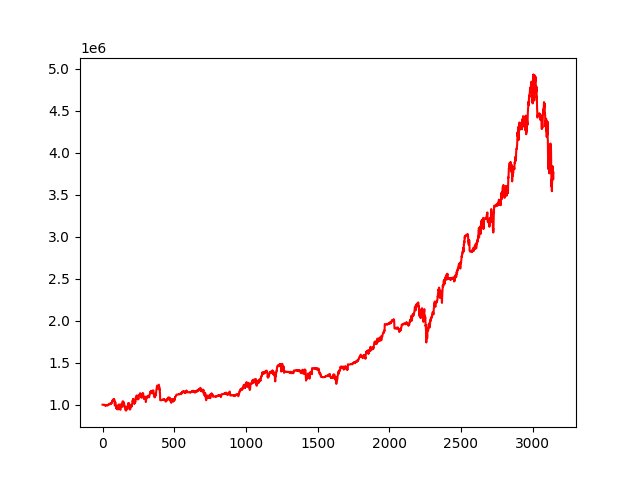

The file beside this chart, header and first rows:
account_value, date, daily_return
1000000, 2010-01-04, 
999988, 2010-01-05, -1.1732930469410263e-05
1000040, 2010-01-06, 5.137653315423485e-05
1000121, 2010-01-07, 8.120799149469171e-05
1000185, 2010-01-08, 6.437746951726275e-05
999807, 2010-01-11, -0.0003777
999936, 2010-01-12, 0.0001284
1000214, 2010-01-13, 0.0002782
1000893, 2010-01-14, 0.0006789
1000511, 2010-01-15, -0.0003821
1001426, 2010-01-19, 0.0009146
1000902, 2010-01-20, -0.0005226
999434, 2010-01-21, -0.001467
994208, 2010-01-22, -0.005229
993896, 2010-01-25, -0.0003135
994604, 2010-01-26, 0.0007118
995641, 2010-01-27, 0.001042
992819, 2010-01-28, -0.002834
991422, 2010-01-29, -0.001408
992752, 2010-02-01, 0.001341
994210, 2010-02-02, 0.001469
993507, 2010-02-03, -0.0007063
990274, 2010-02-04, -0.003254
991419, 2010-02-05, 0.001156
988698, 2010-02-08, -0.002744
990925, 2010-02-09, 0.002253
991241, 2010-02-10, 0.0003185
992978, 2010-02-11, 0.001753
993011, 2010-02-12, 3.293444879126639e-05
997318, 2010-02-16, 0.004338
996390, 2010-02-17, -0.0009311
997568, 2010-02-18, 0.001182
996719, 2010-02-19, -0.0008514
996138, 2010-02-22, -0.0005826
991982, 2010-02-23, -0.004172
994525, 2010-02-24, 0.002563
993497, 2010-02-25, -0.001033
994434, 2010-02-26, 0.0009424
995756, 2010-03-01, 0.00133
994898, 2010-03-02, -0.0008613
994592, 2010-03-03, -0.0003079
997325, 2010-03-04, 0.002748
1002720, 2010-03-05, 0.00541
1001145, 2010-03-08, -0.001571
1002196, 2010-03-09, 0.00105
1003093, 2010-03-10, 0.0008947
1005375, 2010-03-11, 0.002275
1008336, 2010-03-12, 0.002945
1007767, 2010-03-15, -0.0005638
1009028, 2010-03-16, 0.001251
1010327, 2010-03-17, 0.001288
1010283, 2010-03-18, -4.328835543954135e-05
1006982, 2010-03-19, -0.003267
1010655, 2010-03-22, 0.003648
1013093, 2010-03-23, 0.002411
1011261, 2010-03-24, -0.001807
1014198, 2010-03-25, 0.002904
1012014, 2010-03-26, -0.002154
1013661, 2010-03-29, 0.001628
1015032, 2010-03-30, 0.001352
... 3,087 more rows
